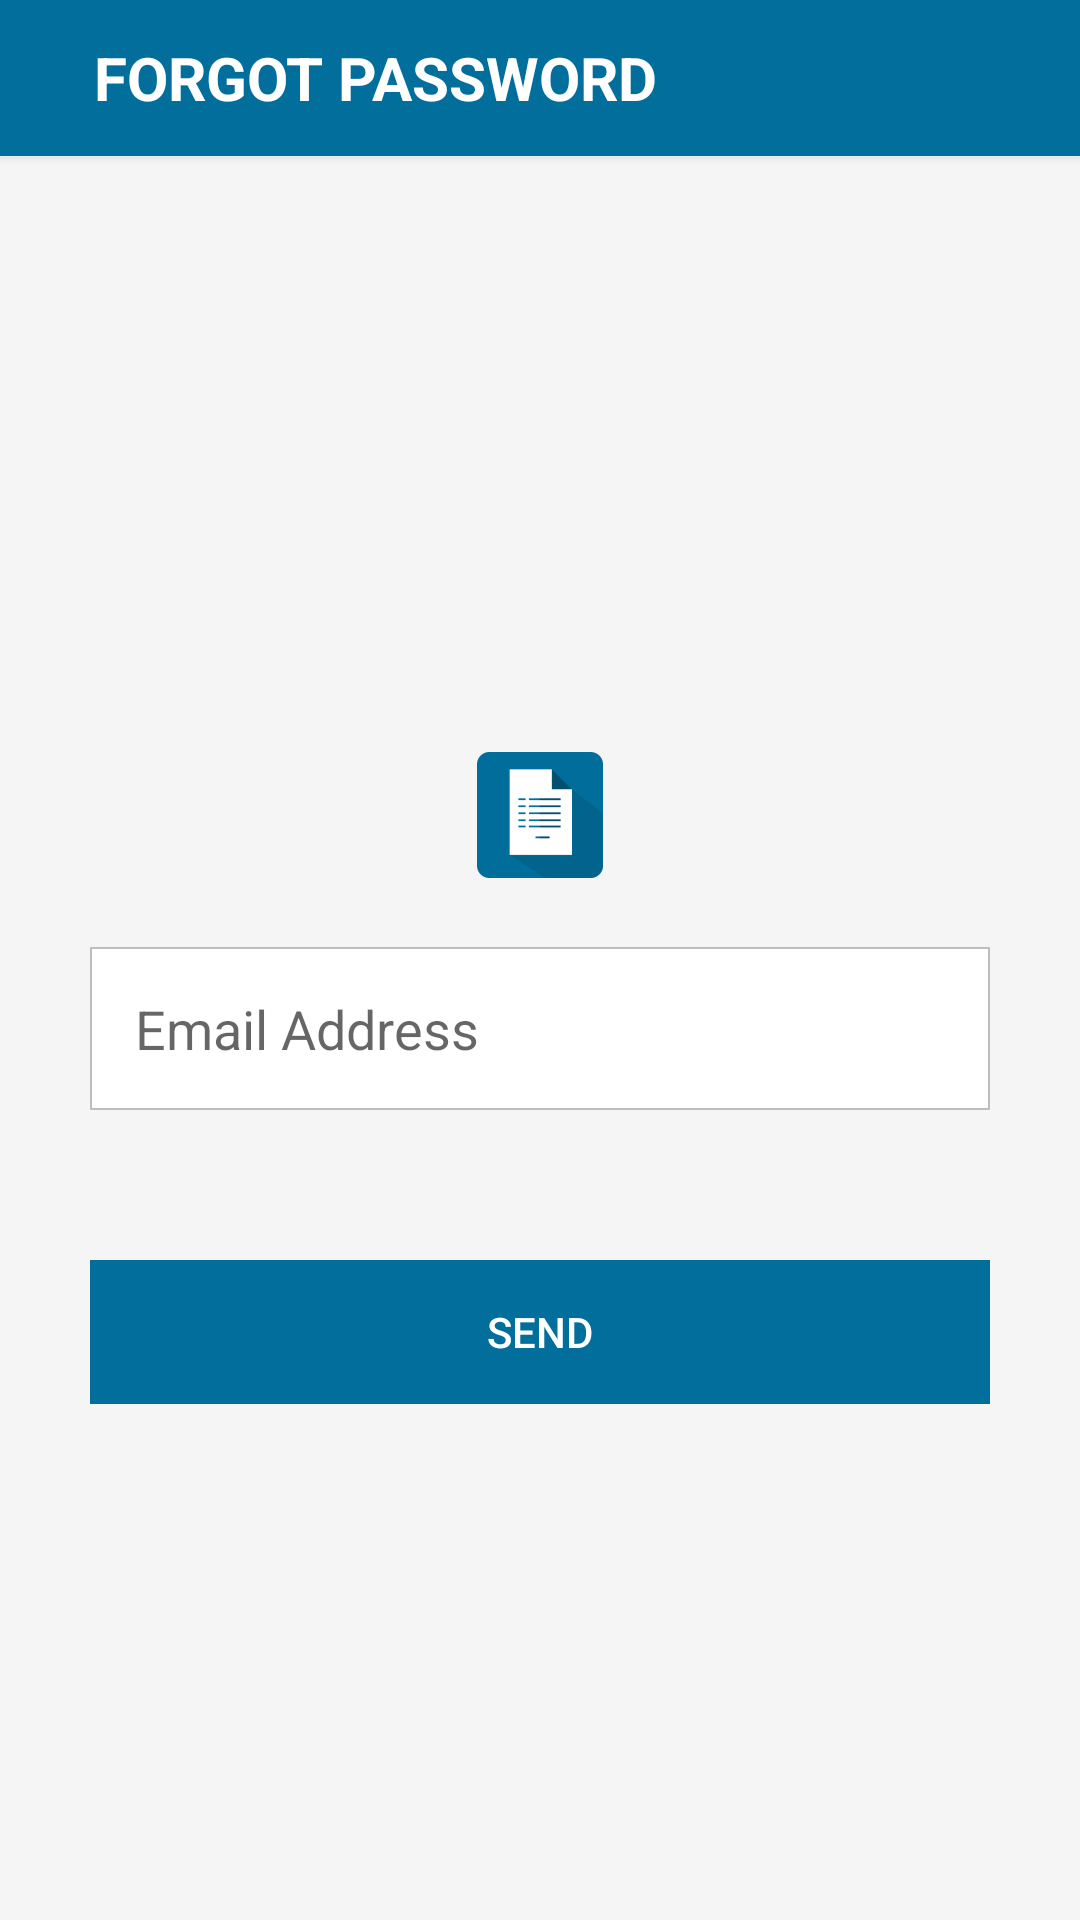

Reconstruct the res/layout file that produces this screen, plus the resources it refers to.
<!-- AndroidManifest.xml: application theme AppTheme -->
<!-- res/layout/activity_forgotpassword.xml -->
<?xml version="1.0" encoding="utf-8"?>
<LinearLayout xmlns:android="http://schemas.android.com/apk/res/android"
    xmlns:tools="http://schemas.android.com/tools"
    android:id="@+id/activity_start"
    android:layout_width="match_parent"
    android:layout_height="match_parent"
    android:orientation="vertical"
    android:background="@color/bg_color">
    <android.support.v7.widget.Toolbar
        xmlns:android="http://schemas.android.com/apk/res/android"
        xmlns:app="http://schemas.android.com/apk/res-auto"
        android:id="@+id/toolbar"
        android:layout_width="match_parent"
        android:background="@drawable/bottom_shadow"
        android:layout_height="?attr/actionBarSize"
        app:popupTheme="@style/ThemeOverlay.AppCompat.Light"
        app:layout_scrollFlags="scroll|enterAlways"
        app:layout_collapseMode="pin"
        >
        <RelativeLayout
            android:layout_width="match_parent"
            android:layout_height="match_parent">
            <ImageView
                android:id="@+id/iv_back"
                android:layout_width="wrap_content"
                android:layout_height="match_parent"
                android:paddingRight="15dp"
                android:layout_alignParentLeft="true"
                android:src="@drawable/ic_arrow_back_black_24dp"/>


            

            <TextView
                android:id="@+id/toolbar_logo"
                android:layout_width="wrap_content"
                android:layout_height="fill_parent"
                android:layout_marginTop="4dp"
                android:layout_marginBottom="4dp"
                android:layout_toRightOf="@+id/iv_back"
                android:textColor="@android:color/white"
                android:textSize="@dimen/text_size_biggest"
                android:textStyle="bold"
                android:gravity="center"
                android:text="FORGOT PASSWORD"/>



        </RelativeLayout>


    </android.support.v7.widget.Toolbar>



    <ScrollView
    android:layout_width="match_parent"
    android:layout_height="match_parent"
    android:background="@color/bg_color"
    android:scrollbars="none">
    <LinearLayout
        android:layout_width="match_parent"
        android:layout_height="match_parent"
        android:layout_gravity="center"
        android:orientation="vertical"
        android:background="@color/bg_color">


        <ImageView
            android:layout_width="match_parent"
            android:layout_height="wrap_content"
            android:layout_margin="20dp"
            android:src="@mipmap/ic_launcher"/>

        <LinearLayout
            android:layout_width="match_parent"
            android:layout_height="wrap_content"
            android:layout_marginLeft="30dp"
            android:layout_marginRight="30dp"
            android:orientation="vertical">




            <EditText
                android:id="@+id/edt_email"
                android:layout_width="match_parent"
                android:layout_height="wrap_content"
                android:padding="15dp"
                android:background="@drawable/editstyle1"
                android:drawablePadding="12dp"
                android:drawableLeft="@drawable/ic_email_black_24dp"
                android:hint="Email Address"
                android:singleLine="true"
                android:inputType="textEmailAddress"
                android:imeOptions="actionNext" />





            <LinearLayout
                android:id="@+id/ll_login_btn"
                android:layout_width="match_parent"
                android:layout_height="wrap_content"
                android:layout_marginTop="50dp"
                android:layout_alignParentBottom="true"
                android:orientation="vertical">

                <Button
                    android:id="@+id/btn_forgot"
                    android:layout_width="match_parent"
                    android:layout_height="wrap_content"
                    android:layout_alignParentBottom="true"
                    android:background="@drawable/rounded_blue_button"
                    android:gravity="center"
                    android:text="Send"
                    android:textColor="@android:color/white" />

                <ProgressBar
                    android:id="@+id/progressBar1"
                    android:visibility="gone"
                    android:layout_width="wrap_content"
                    android:layout_height="wrap_content"
                    android:layout_gravity="center"/>
            </LinearLayout>








        </LinearLayout>
    </LinearLayout>
</ScrollView>.
    </LinearLayout>
<!-- resources referenced by this layout -->
<resources>
  <color name="bg_color">#f5f5f5</color>
  <dimen name="text_size_biggest">20sp</dimen>
  <!-- drawable bottom_shadow (drawable) -->
  <?xml version="1.0" encoding="utf-8"?>
  <layer-list xmlns:android="http://schemas.android.com/apk/res/android">
      <item>
          <shape>
              <padding android:bottom="1dp" android:left="0dp" android:right="0dp"
                  android:top="0dp"/>
              <solid android:color="#00CCCCCC"/>
          </shape>
      </item>
      <item>
          <shape>
              <padding android:bottom="1dp" android:left="0dp" android:right="0dp"
                  android:top="0dp"/>
              <solid android:color="#10CCCCCC"/>
          </shape>
      </item>
      <item>
          <shape>
              <padding android:bottom="1dp" android:left="0dp" android:right="0dp"
                  android:top="0dp"/>
              <solid android:color="#20CCCCCC"/>
          </shape>
      </item>
      <item>
          <shape>
              <padding android:bottom="1dp" android:left="0dp" android:right="0dp"
                  android:top="0dp"/>
              <solid android:color="#30CCCCCC"/>
          </shape>
      </item>
      <item>
          <shape>
              <padding android:bottom="0dp" android:left="0dp" android:right="0dp" android:top="0dp"/>
              <solid android:color="#50CCCCCC"/>
          </shape>
      </item>
  
      
      <item>
          <shape>
              <solid android:color="@color/blue"/>
              <corners android:radius="0dp"/>
          </shape>
      </item>
  </layer-list>
  <!-- drawable editstyle1 (drawable) -->
  <?xml version="1.0" encoding="utf-8"?>
  <shape xmlns:android="http://schemas.android.com/apk/res/android"
      android:shape="rectangle" android:padding="10dp">
       <solid android:color="#FFFFFF"/>
       <stroke
          android:width="0.5dp"
          android:color="#bdbdbd" />
  
  </shape>
  <!-- drawable rounded_blue_button (drawable) -->
  <?xml version="1.0" encoding="utf-8"?>
  <shape xmlns:android="http://schemas.android.com/apk/res/android"
      android:shape="rectangle" android:padding="10dp">
      <solid android:color="@color/blue"/>
      <stroke
          android:width="0dp"
          android:color="#50cccccc" />
      <corners android:radius="0dp"/>
  </shape>
  <!-- mipmap ic_launcher: png bitmap (mipmap-hdpi, 996 bytes) -->
  <style name="AppTheme" parent="Theme.AppCompat.Light.DarkActionBar">
          
          <item name="colorPrimary">@color/blue</item>
          <item name="colorPrimaryDark">@color/colorPrimaryDark</item>
          <item name="colorAccent">@color/colorAccent</item>
          <item name="windowNoTitle">true</item>
          <item name="searchViewStyle">@style/MySearchViewStyle</item>
  
      </style>
  <color name="blue">#016E9C</color>
  <color name="colorPrimaryDark">#FF004A69</color>
  <color name="colorAccent">#016E9C</color>
  <style name="MySearchViewStyle" parent="Widget.AppCompat.SearchView">
          
          <item name="queryBackground">@color/blue</item>
  
          
          
          
          <item name="closeIcon">@drawable/ic_close_white</item>
          
          <item name="searchHintIcon">@mipmap/ic_search</item>
          <item name="searchIcon">@mipmap/ic_search</item>
          <item name="android:textSize">10dp</item>
          
          
          
          
          
          
          
          
      </style>
</resources>
